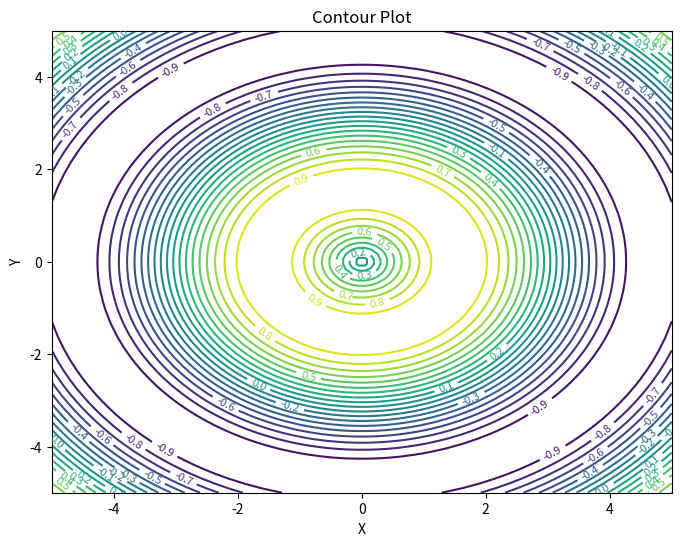

Generate this figure with matplotlib:
import numpy as np
import matplotlib.pyplot as plt

# Create a grid of x and y values
x = np.linspace(-5, 5, 100)
y = np.linspace(-5, 5, 100)
X, Y = np.meshgrid(x, y)

# Define a function Z = f(X, Y)
Z = np.sin(np.sqrt(X**2 + Y**2))

# Create a contour plot
plt.figure(figsize=(8, 6))
contour_plot = plt.contour(X, Y, Z, levels=20, cmap='viridis')  # Adjust levels for desired granularity

# Add contour labels
plt.clabel(contour_plot, inline=True, fontsize=8)

# Add titles and labels
plt.title("Contour Plot")
plt.xlabel("X")
plt.ylabel("Y")

# Display the plot
plt.show()
